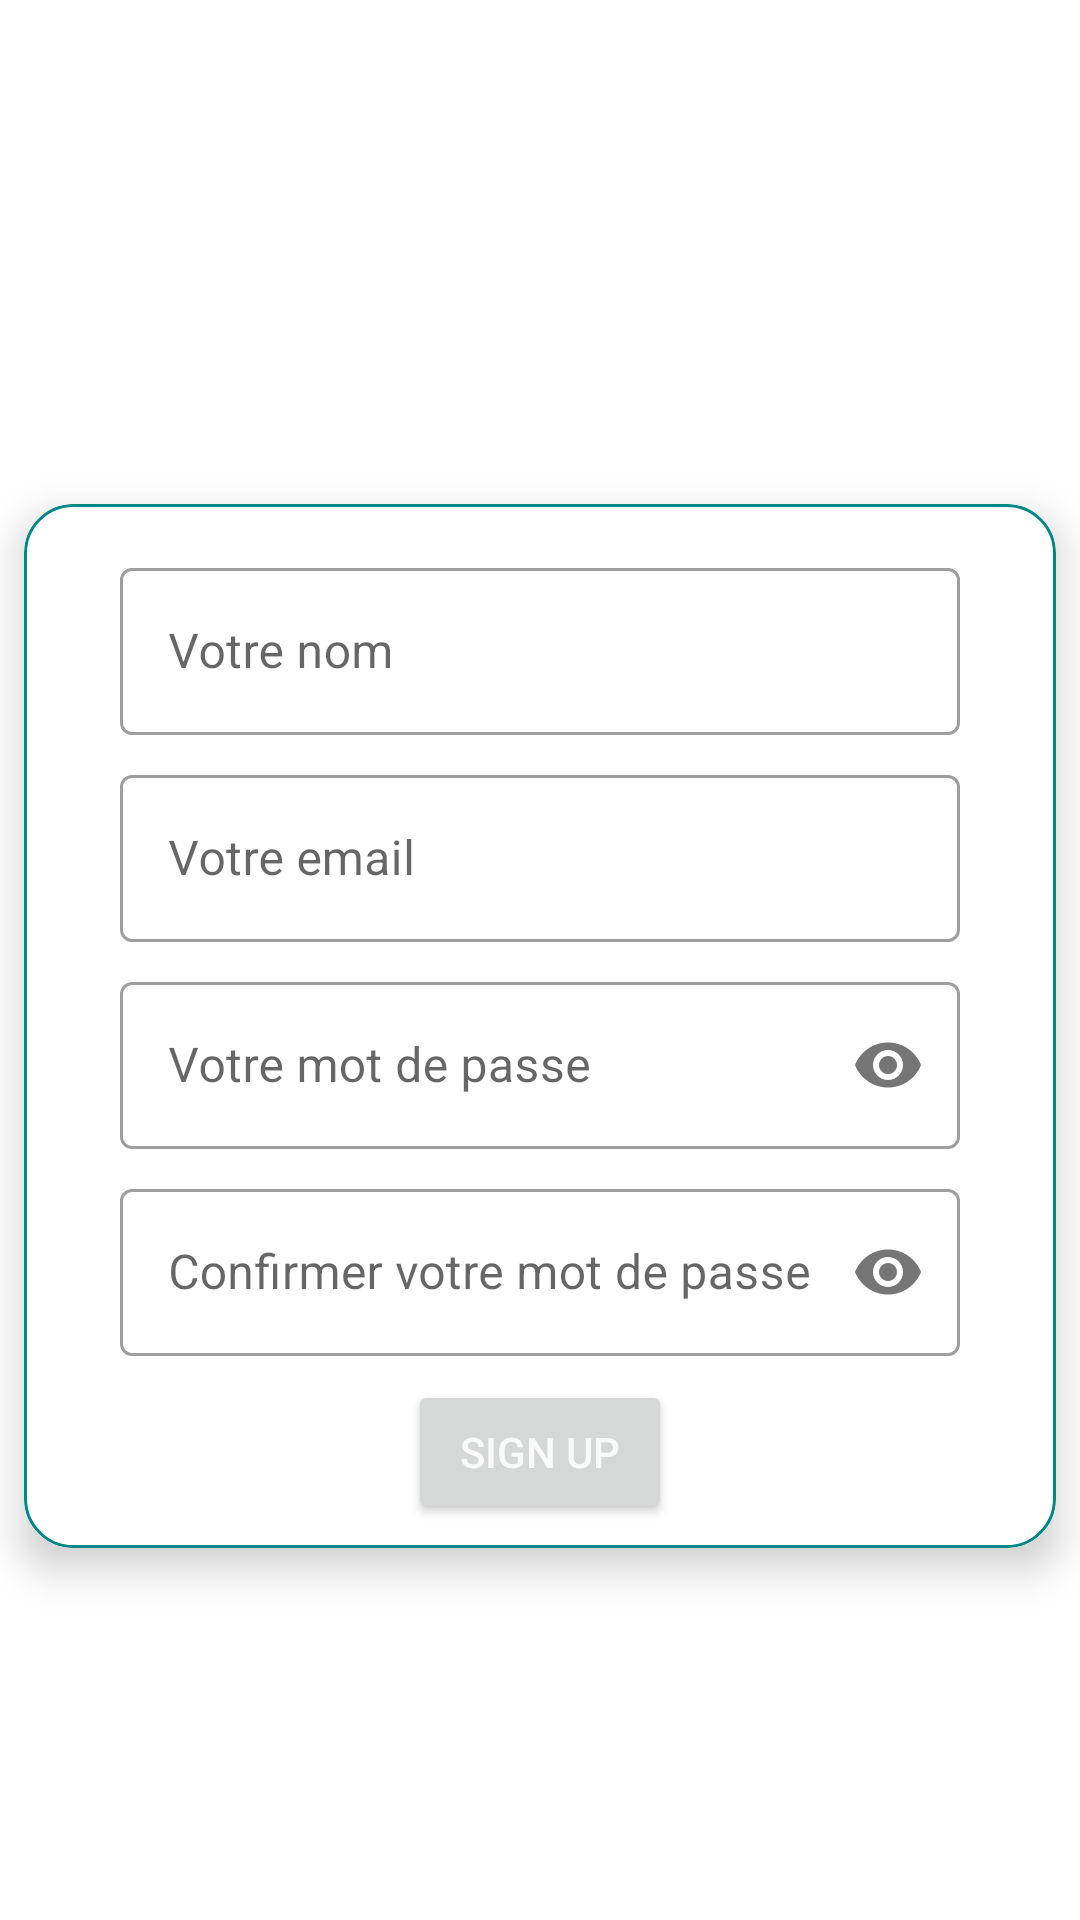

This screen was rendered from an Android layout file. Write that file and the resources it references.
<!-- AndroidManifest.xml: application theme Theme.Tradi_P -->
<!-- res/layout/activity_tsign_up.xml -->
<?xml version="1.0" encoding="utf-8"?>
<androidx.constraintlayout.widget.ConstraintLayout xmlns:android="http://schemas.android.com/apk/res/android"
    xmlns:app="http://schemas.android.com/apk/res-auto"
    xmlns:tools="http://schemas.android.com/tools"
    android:layout_width="match_parent"
    android:layout_height="match_parent"
    tools:context=".tlogin.TSignUpActivity">

    
    <include
        layout="@layout/custom_progressbar"
        android:id="@+id/progressBar"
        android:visibility="gone"/>

    <androidx.appcompat.widget.AppCompatImageView
        android:id="@+id/ivAddAvatar"
        android:layout_width="120dp"
        android:layout_height="120dp"
        android:layout_marginTop="16dp"
        android:contentDescription="@string/app_s_logo"
        android:onClick="pickImage"
        app:srcCompat="@drawable/a12_add_a_photo"
        app:layout_constraintEnd_toEndOf="parent"
        app:layout_constraintHorizontal_bias="0.5"
        app:layout_constraintStart_toStartOf="parent"
        app:layout_constraintTop_toTopOf="parent" />

    <androidx.cardview.widget.CardView
        android:layout_width="match_parent"
        android:layout_height="wrap_content"
        android:layout_marginStart="8dp"
        android:layout_marginTop="32dp"
        android:layout_marginEnd="8dp"
        app:cardCornerRadius="16dp"
        app:cardElevation="8dp"
        app:layout_constraintEnd_toEndOf="parent"
        app:layout_constraintStart_toStartOf="parent"
        app:layout_constraintTop_toBottomOf="@+id/ivAddAvatar">

        <LinearLayout
            android:layout_width="match_parent"
            android:layout_height="wrap_content"
            android:background="@drawable/a0_shape_card_border"
            android:gravity="center"
            android:orientation="vertical"
            android:paddingStart="32dp"
            android:paddingTop="8dp"
            android:paddingEnd="32dp">

            <com.google.android.material.textfield.TextInputLayout
                style="@style/Widget.MaterialComponents.TextInputLayout.OutlinedBox"
                android:layout_width="match_parent"
                android:layout_height="match_parent"
                android:layout_marginTop="8dp"
                android:gravity="center">

                <com.google.android.material.textfield.TextInputEditText
                    android:id="@+id/etName"
                    android:layout_width="match_parent"
                    android:layout_height="wrap_content"
                    android:layout_marginTop="8dp"
                    android:hint="@string/enter_name"
                    android:inputType="textPersonName"
                    android:imeOptions="actionNext"/>

            </com.google.android.material.textfield.TextInputLayout>

            <com.google.android.material.textfield.TextInputLayout
                style="@style/Widget.MaterialComponents.TextInputLayout.OutlinedBox"
                android:layout_width="match_parent"
                android:layout_height="match_parent"
                android:layout_marginTop="8dp"
                android:gravity="center">

                <com.google.android.material.textfield.TextInputEditText
                    android:id="@+id/etEmail"
                    android:layout_width="match_parent"
                    android:layout_height="wrap_content"
                    android:layout_marginTop="8dp"
                    android:hint="@string/enter_email"
                    android:inputType="textEmailAddress"
                    android:imeOptions="actionNext"/>

            </com.google.android.material.textfield.TextInputLayout>

            <com.google.android.material.textfield.TextInputLayout
                style="@style/Widget.MaterialComponents.TextInputLayout.OutlinedBox"
                android:layout_width="match_parent"
                android:layout_height="wrap_content"
                android:layout_marginTop="8dp"
                app:passwordToggleEnabled="true">

                <com.google.android.material.textfield.TextInputEditText
                    android:id="@+id/etPassword"
                    android:layout_width="match_parent"
                    android:layout_height="wrap_content"
                    android:hint="@string/enter_password"
                    android:inputType="textPassword"
                    android:imeOptions="actionNext"/>

            </com.google.android.material.textfield.TextInputLayout>

            <com.google.android.material.textfield.TextInputLayout
                style="@style/Widget.MaterialComponents.TextInputLayout.OutlinedBox"
                android:layout_width="match_parent"
                android:layout_height="wrap_content"
                android:layout_marginTop="8dp"
                app:passwordToggleEnabled="true">

                <com.google.android.material.textfield.TextInputEditText
                    android:id="@+id/etConfirmPassword"
                    android:layout_width="match_parent"
                    android:layout_height="wrap_content"
                    android:hint="@string/confirm_password"
                    android:inputType="textPassword"
                    android:imeOptions="actionDone"/>

            </com.google.android.material.textfield.TextInputLayout>

            <Button
                android:id="@+id/btnSignup"
                android:layout_width="wrap_content"
                android:layout_height="wrap_content"
                android:layout_marginTop="8dp"
                android:layout_marginBottom="8dp"
                android:onClick="btnSignupClick"
                android:text="@string/signup"
                android:textColor="@color/primaryTextColor" />

        </LinearLayout>
    </androidx.cardview.widget.CardView>

</androidx.constraintlayout.widget.ConstraintLayout>
<!-- res/layout/custom_progressbar.xml (included above) -->
<?xml version="1.0" encoding="utf-8"?>
<androidx.cardview.widget.CardView xmlns:android="http://schemas.android.com/apk/res/android"
    android:layout_width="match_parent"
    android:layout_height="match_parent"
    android:background="#33ffffff"
    android:elevation="16dp">

    
    <LinearLayout
        android:layout_width="match_parent"
        android:layout_height="match_parent"
        android:orientation="vertical"
        android:gravity="center">

        <ProgressBar
            android:id="@+id/progressBar"
            style="?android:attr/progressBarStyle"
            android:layout_width="wrap_content"
            android:layout_height="wrap_content" />

        <TextView
            android:id="@+id/tvProgressBar"
            android:layout_width="wrap_content"
            android:layout_height="wrap_content"
            android:layout_marginTop="8dp"
            android:text="@string/loading_please_wait"
            android:textColor="@color/primaryDarkColor" />
    </LinearLayout>
</androidx.cardview.widget.CardView>
<!-- resources referenced by this layout -->
<resources>
  <color name="primaryDarkColor">#b91400</color>
  <color name="primaryTextColor">#fafafa</color>
  <!-- drawable a0_shape_card_border (drawable) -->
  <?xml version="1.0" encoding="utf-8"?>
  <shape xmlns:android="http://schemas.android.com/apk/res/android"
      android:shape="rectangle">
      <stroke android:width="1dp"
          android:color="@color/design_default_color_secondary_variant"/>
      <corners android:radius="16dp"/>
  
  </shape>
  <string name="app_s_logo">Apps logo</string>
  <string name="confirm_password">Confirmer votre mot de passe</string>
  <string name="enter_email">Votre email</string>
  <string name="enter_name">Votre nom</string>
  <string name="enter_password">Votre mot de passe</string>
  <string name="loading_please_wait">Loading, please wait ...</string>
  <string name="signup">Sign up</string>
  <style name="Theme.Tradi_P" parent="Theme.MaterialComponents.DayNight.DarkActionBar">
          
          <item name="colorPrimary">@color/primaryColor</item>
          <item name="colorPrimaryVariant">@color/primaryLightColor</item>
          <item name="colorOnPrimary">@color/primaryDarkColor</item>
          
          <item name="colorSecondary">@color/secondaryColor</item>
          <item name="colorSecondaryVariant">@color/secondaryLightColor</item>
          <item name="colorOnSecondary">@color/secondaryDarkColor</item>
          
          <item name="android:statusBarColor">?attr/colorPrimaryVariant</item>
          
      </style>
  <color name="primaryColor">#f4511d</color>
  <color name="primaryLightColor">#ff844b</color>
  <color name="secondaryColor">#a1887f</color>
  <color name="secondaryLightColor">#d3b8ae</color>
  <color name="secondaryDarkColor">#725b53</color>
</resources>
